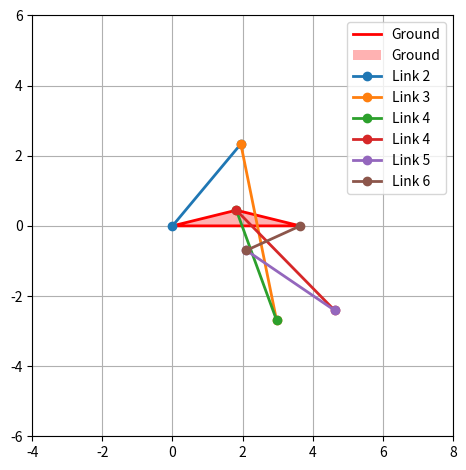
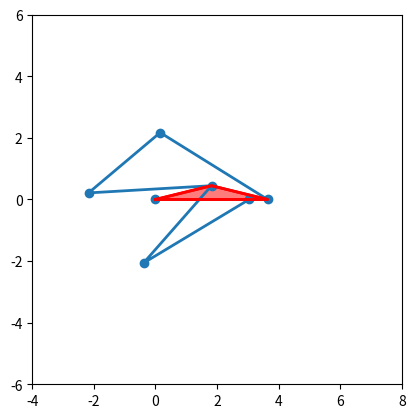

Generate these figures, in order, with matplotlib:
import numpy as np
import matplotlib.pyplot as plt
from matplotlib.animation import FuncAnimation
import time


# given
ground = np.hypot(1.821, 0.4476)
l1 = ground # ground 1
l2 = 3.04115625 # crank 1
l3 = 4 # coupler 1
l4 =  3.06065793 # ternary 1

l5 = 3.06065793 # ternary 2
l6 = 4 # coupler 2
l7 = 3.04115625 # end
l8 = ground

# ground geometry (for plotting)
verts = [[0,0], [3.64, 0], [1.821, 0.4476], [0,0]]

origin_y = 0.4476

omega_2 = -1

def fourbarpos(a,b,c,d,th_1,th2,delta=-1):
    th_3_arr = []
    th_4_arr = []
    print(th2)

    for i in (th2):
    
        # K constants based on link lengths
        K1 = d/a
        K2 = d/c 
        K3 = (a ** 2 - b ** 2 + c ** 2 + d ** 2) / (2 * a * c)
        K4 = d/b
        K5 = (c ** 2 - d ** 2 - a ** 2 - b ** 2)/(2 * a * b)
        
        th_1 = np.deg2rad(th_1)
        th_2 = np.deg2rad(i)  # converting to rads
        A = -K1 - K2*np.cos(th_2) + K3 + np.cos(th_2)
        B = -2*np.sin(th_2)
        C = K1 - K2*np.cos(th_2) + K3 - np.cos(th_2)
        D = np.cos(th_2) - K1 +K4*np.cos(th_2) + K5
        E = -2*np.sin(th_2)
        F = K1 + (K4 - 1)*np.cos(th_2) + K5
        
        # We don't want to handle imaginary roots
        disc_4 = B**2-(4*A*C)
        disc_3 = E**2-(4*D*F)
        if disc_4 < 0 or disc_3 < 0:
            print (B,A,C,E,D,F)
            print (disc_3,disc_4)
            print('rip2')
            raise SystemExit('Error: This function does not handle imaginary roots')
        
        # Solve for thetas 
        th_4 = 2*np.arctan2((-B + delta*np.sqrt(B**2-4*A*C)),(2*A))
        th_3 = 2*np.arctan2((-E + delta*np.sqrt(E**2-4*D*F)),(2*D))

        th_3_arr.append(np.rad2deg(th_3))
        th_4_arr.append(np.rad2deg(th_4))

    return np.zeros(361), th2, np.array(th_3_arr), np.array(th_4_arr)

def plotFourBar(links, thetas, index):
    assert len(links) == 4, "There should be 4 link lengths"
    assert len(thetas) == 4, "There should be 4 lists of angles"

    # Convert angles to radians
    thetas = [np.deg2rad(theta[index]) for theta in thetas]

    # Calculate positions
    x_positions = [0]
    y_positions = [0] 

    for i in range(2):
        x_positions.append(x_positions[i] + links[i]*np.cos(thetas[i]))
        y_positions.append(y_positions[i] + links[i]*np.sin(thetas[i]))

    # # For the last link, we need to close the loop
    x_positions.append(1.821)
    y_positions.append(0.4476)
    
    x_positions.append(0)
    y_positions.append(0)


    print(x_positions)
    print(y_positions)
    
    # Plot
    plt.figure()
    
    # plot ground triangle
    gndX, gndY = zip(*verts)
    plt.plot(gndX, gndY, 'r-', lw=2)
    plt.fill(gndX, gndY, 'r', alpha=0.3)
    
    for i in range(4):
        plt.plot([x_positions[i], x_positions[i+1]], [y_positions[i], y_positions[i+1]], 'o-', lw=2)
    
    plt.xlim(-4, 8)
    plt.ylim(-6, 6)
    plt.gca().set_aspect('equal', adjustable='box')
    plt.tight_layout()
    plt.legend(['Ground', 'Ground', 'Link 2', 'Link 3', 'Link 4', 'Link 1'])
    plt.grid()
    plt.show()
    
def animateFourBar(links, thetas):
    fig, ax = plt.subplots()
    ax.set_aspect('equal')
    # Initial positions
    x_positions = [0]
    y_positions = [0]

    for i in range(2):
        x_positions.append(x_positions[i] + links[i]*np.cos(thetas[i]))
        y_positions.append(y_positions[i] + links[i]*np.sin(thetas[i]))

    # # For the last link, we need to close the loop
    # x_positions.append(1.821)
    # y_positions.append(0.4476)

    # Set the x and y limits
    ax.set_xlim(-4, 8)
    ax.set_ylim(-6, 6)

    # Plot
    line, = ax.plot(x_positions[0], y_positions[0], 'o-', lw=2)

    def update(frame):
        # Update thetas
        thetas_frame = [np.deg2rad(theta[frame]) for theta in thetas]

        # Calculate new positions
        x_positions = [0] 
        y_positions = [0] 
        
        # plot ground triangle
        gndX, gndY = zip(*verts)
        plt.plot(gndX, gndY, 'r-', lw=2)
        plt.fill(gndX, gndY, 'r', alpha=0.3)
        
        plt.grid()
        for i in range(2):
            x_positions.append(x_positions[i] + links[i]*np.cos(thetas_frame[i]))
            y_positions.append(y_positions[i] + links[i]*np.sin(thetas_frame[i]))


        # For the last link, we need to close the loop
        x_positions.append(1.821)
        y_positions.append(0.4476)
    
        x_positions.append(0)
        y_positions.append(0)
        
        # print(x_positions[2], y_positions[2])
        # time.sleep(0.2)
        # Update line data
        line.set_data(x_positions, y_positions)
        return line,
    
    ani = FuncAnimation(fig, update, frames=range(len(thetas[0])), blit=True, interval = 10)

    plt.show()

def plotSixBar(links, thetas, index):
    assert len(links) == 8, "There should be 8 link lengths"
    assert len(thetas) == 8, "There should be 8 lists of angles"

    # Convert angles to radians
    thetas = [np.deg2rad(theta[index]) for theta in thetas]

    # Calculate positions
    x_positions = [0]
    y_positions = [0] 

    for i in range(2):
        x_positions.append(x_positions[i-1] + links[i]*np.cos(thetas[i]))
        y_positions.append(y_positions[i-1] + links[i]*np.sin(thetas[i]))

    # # For the last link, we need to close the loop
    x_positions.append(1.821)
    y_positions.append(0.4476)
    
    # x_positions.append(0)
    # y_positions.append(0)
    for i in range(4, 6):
        x_positions.append(x_positions[i-1] + links[i]*np.cos(thetas[i]))
        y_positions.append(y_positions[i-1] + links[i]*np.sin(thetas[i]))
    
    # print(len(x_positions))

    x_positions.append(3.64293832)
    y_positions.append(0)

    print(x_positions)
    print(y_positions)
    
    # Plot
    plt.figure()
    
    # plot ground triangle
    gndX, gndY = zip(*verts)
    plt.plot(gndX, gndY, 'r-', lw=2)
    plt.fill(gndX, gndY, 'r', alpha=0.3)
    print(len(x_positions))
    for i in range(6):
        plt.plot([x_positions[i], x_positions[i+1]], [y_positions[i], y_positions[i+1]], 'o-', lw=2)
    
    plt.xlim(-4, 8)
    plt.ylim(-6, 6)
    plt.gca().set_aspect('equal', adjustable='box')
    plt.tight_layout()
    plt.legend(['Ground', 'Ground', 'Link 2', 'Link 3', 'Link 4', 'Link 4', 'Link 5', 'Link 6'])
    plt.grid()
    plt.show()
    
def animateSixBar(links, thetas):
    fig, ax = plt.subplots()
    ax.set_aspect('equal')
    # Initial positions
    x_positions = [0]
    y_positions = [0]

    for i in range(2):
        x_positions.append(x_positions[i] + links[i]*np.cos(thetas[i]))
        y_positions.append(y_positions[i] + links[i]*np.sin(thetas[i]))

    # # For the last link, we need to close the loop
    # x_positions.append(1.821)
    # y_positions.append(0.4476)

    # Set the x and y limits
    ax.set_xlim(-4, 8)
    ax.set_ylim(-6, 6)
    # print(1)
    # Plot
    line, = ax.plot(x_positions[0], y_positions[0], 'o-', lw=2)

    def update(frame):
        # Update thetas
        print(frame)

        thetas_frame = [np.deg2rad(theta[frame]) for theta in thetas]

        # Calculate new positions
        x_positions = [0] 
        y_positions = [0] 
        
        # plot ground triangle
        gndX, gndY = zip(*verts)
        plt.plot(gndX, gndY, 'r-', lw=2)
        plt.fill(gndX, gndY, 'r', alpha=0.3)
        # print(2)
        plt.grid()
        for i in range(2):
            x_positions.append(x_positions[i] + links[i]*np.cos(thetas_frame[i]))
            y_positions.append(y_positions[i] + links[i]*np.sin(thetas_frame[i]))

        # print(3)
        # For the last link, we need to close the loop
        x_positions.append(1.821)
        y_positions.append(0.4476)
    
        # x_positions.append(0)
        # y_positions.append(0)
        # print('x pos ' + str(len(x_positions)))
        for i in range(3, 5):
            
            x_positions.append(x_positions[i] + links[i+1]*np.cos(thetas_frame[i+1]))
            y_positions.append(y_positions[i] + links[i+1]*np.sin(thetas_frame[i+1]))
    
        # print('x pos ' + str(len(x_positions)))
        print(x_positions[3], y_positions[3], np.hypot(x_positions[3], y_positions[3]))
        # print(len(x_positions))

        x_positions.append(3.64293832)
        y_positions.append(0)
        # print(4)
        
        # print(x_positions[2], y_positions[2])
        # time.sleep(0.2)
        # Update line data
        line.set_data(x_positions, y_positions)
        return line,
    
    ani = FuncAnimation(fig, update, frames=range(len(thetas[0])), blit=True, interval = 10)

    plt.show()






    
th1, th2, th3, th4 = (fourbarpos(l2,l3,l4,l1,0,np.linspace(0,361,361)))
th1 = [13.8094803531 for x in th1]
links1 = [l2, l3, l4, l1]
thetas1 = [th2, th3, th4, th1]
# plotFourBar(links1, thetas1, 50)
# animateFourBar(links1, thetas1)


th5, th6, th7, th8 = (fourbarpos(l5,l6,l7,l8,0,th4 - 39.01))
thetas2 = [th6, th7, th8, th5]
links2 = [l6, l7, l8, l5]
# plotFourBar(links2, thetas2, 50)
# animateFourBar(links2, thetas2)

links3 = [l2, l3, l4, l1, l6, l7, l8, l5]
thetas3 = [th2, th3, th4, th1, th6, th7, th8, th5]
plotSixBar(links3, thetas3, 50)
animateSixBar(links3, thetas3)